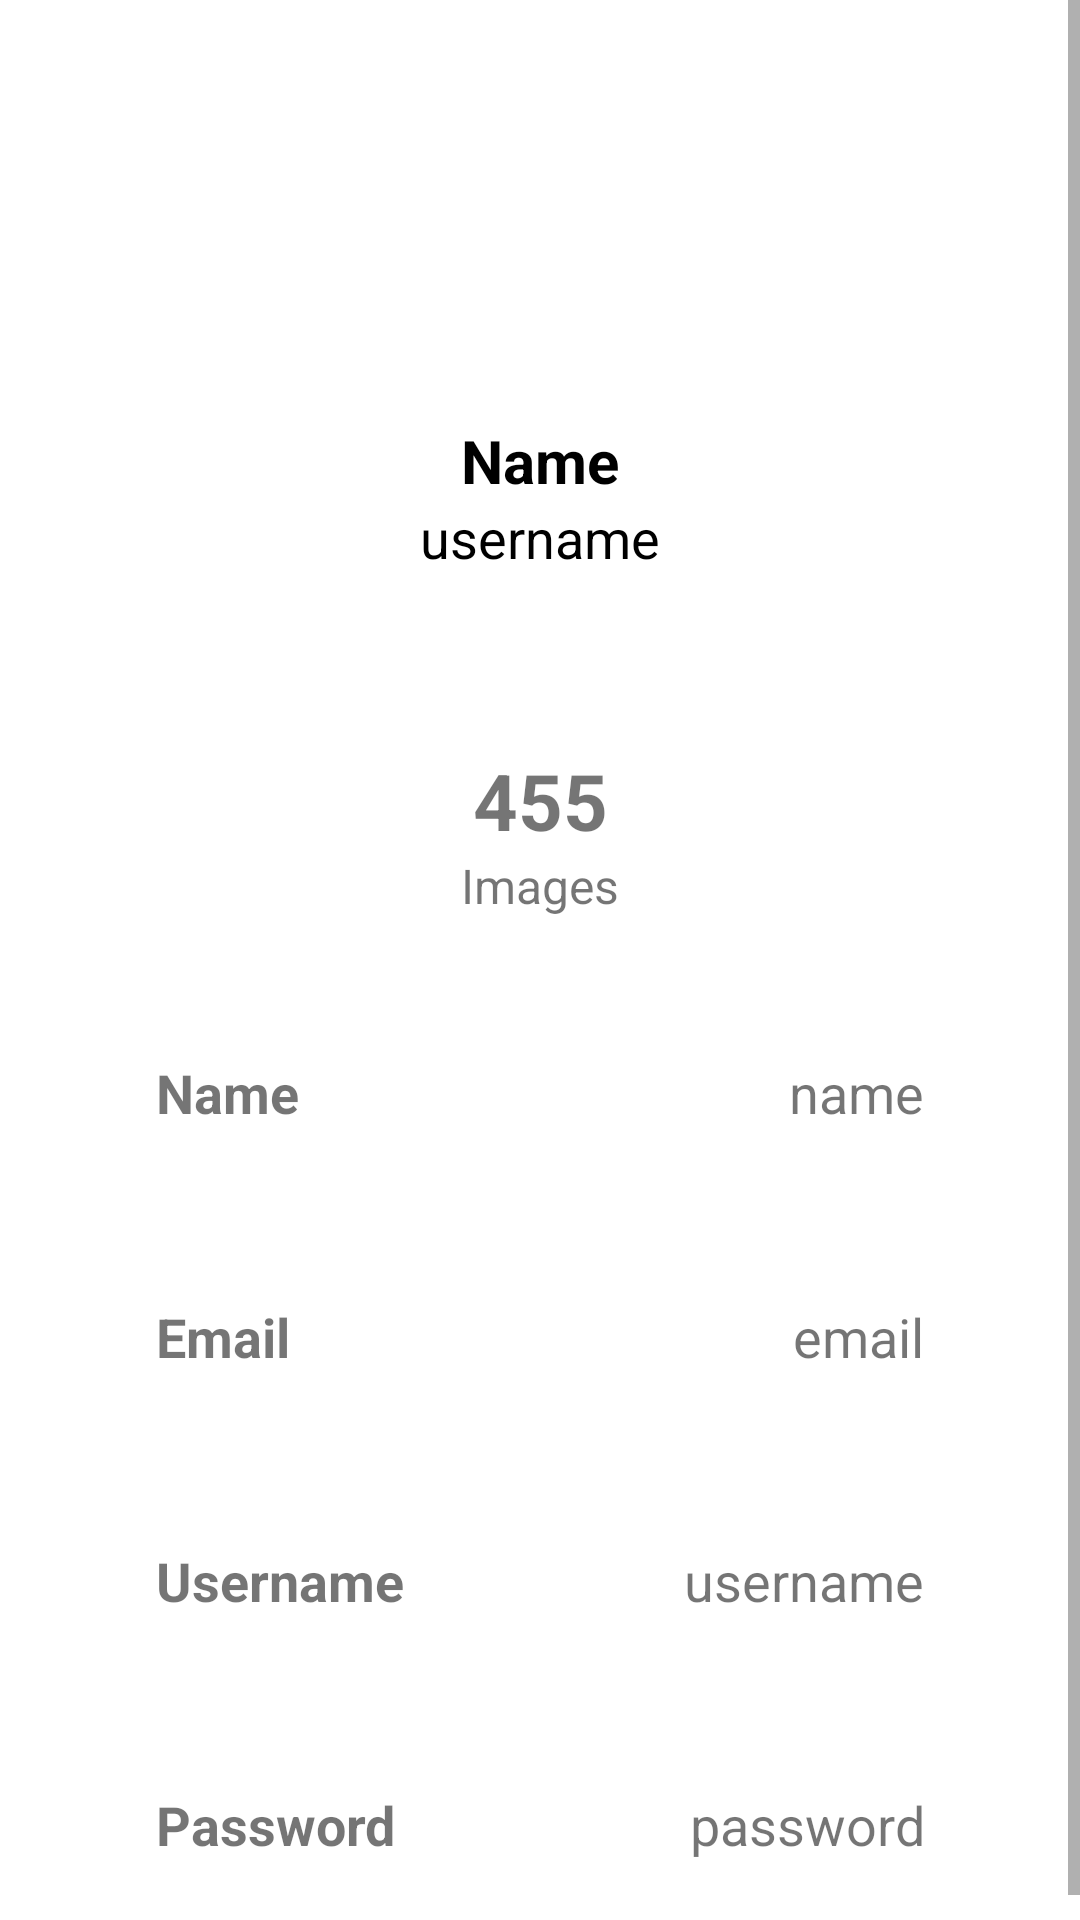

The Android layout XML behind this screen, and the referenced resources:
<!-- AndroidManifest.xml: application theme Theme.Tijori -->
<!-- res/layout/fragment_notifications.xml -->
<?xml version="1.0" encoding="utf-8"?>
<ScrollView
    xmlns:android="http://schemas.android.com/apk/res/android"
    xmlns:app="http://schemas.android.com/apk/res-auto"
    xmlns:tools="http://schemas.android.com/tools"
    android:layout_width="match_parent"
    android:layout_height="match_parent"
    tools:context=".ui.notifications.NotificationsFragment">

    <androidx.constraintlayout.widget.ConstraintLayout
        android:layout_width="match_parent"
        android:layout_height="match_parent">

    <ImageView
        android:layout_width="100dp"
        android:layout_height="100dp"
        android:id="@+id/profileImg"
        android:layout_marginTop="30dp"
        android:src="@drawable/baseline_person_4_24"
        app:layout_constraintEnd_toEndOf="parent"
        app:layout_constraintStart_toStartOf="parent"
        app:layout_constraintTop_toTopOf="parent"/>

    <TextView
        android:layout_width="wrap_content"
        android:layout_height="wrap_content"
        android:id="@+id/titleName"
        android:layout_marginTop="10dp"
        android:text="Name"
        android:textColor="@color/black"
        android:textSize="20sp"
        android:textStyle="bold"
        app:layout_constraintEnd_toEndOf="@id/profileImg"
        app:layout_constraintStart_toStartOf="@id/profileImg"
        app:layout_constraintTop_toBottomOf="@id/profileImg"/>

    <TextView
        android:layout_width="wrap_content"
        android:layout_height="wrap_content"
        android:id="@+id/titleUsername"
        android:text="username"
        android:textColor="@color/black"
        android:textSize="18sp"
        app:layout_constraintEnd_toEndOf="@id/titleName"
        app:layout_constraintStart_toStartOf="@id/titleName"
        app:layout_constraintTop_toBottomOf="@id/titleName"/>

    <LinearLayout
        android:layout_width="match_parent"
        android:layout_height="wrap_content"
        android:id="@+id/linearLayout"
        android:orientation="vertical"
        android:padding="10dp"

        android:layout_marginStart="24dp"
        android:layout_marginEnd="24dp"
        android:layout_marginTop="30dp"
        app:layout_constraintEnd_toEndOf="parent"
        app:layout_constraintStart_toStartOf="parent"
        app:layout_constraintTop_toBottomOf="@id/titleUsername">

        <LinearLayout
            android:layout_width="match_parent"
            android:layout_height="wrap_content"
            android:orientation="horizontal">



            <LinearLayout
                android:layout_width="wrap_content"
                android:layout_height="wrap_content"
                android:layout_margin="10dp"
                android:layout_weight="1"
                android:layout_gravity="center"
                android:elevation="5dp"
                android:padding="8dp"
                android:orientation="vertical">

                <TextView
                    android:id="@+id/imagecount"
                    android:layout_width="match_parent"
                    android:layout_height="wrap_content"
                    android:text="455"
                    android:textAlignment="center"
                    android:textSize="26sp"
                    android:textStyle="bold" />

                <TextView
                    android:layout_width="match_parent"
                    android:layout_height="wrap_content"
                    android:id="@+id/followers"
                    android:text="Images"
                    android:textAlignment="center"
                    android:textSize="16sp"/>

            </LinearLayout>



        </LinearLayout>

        <LinearLayout
            android:layout_width="match_parent"
            android:layout_height="match_parent"
            android:padding="8dp"
            android:layout_marginLeft="10dp"
            android:layout_marginRight="10dp"
            android:layout_marginBottom="10dp"
            android:layout_marginTop="20dp"
            android:orientation="horizontal">

            <TextView
                android:layout_width="wrap_content"
                android:layout_height="wrap_content"
                android:id="@+id/name"
                android:layout_weight="1"
                android:text="Name"
                android:textStyle="bold"

                android:textSize="18sp"/>

            <TextView
                android:layout_width="wrap_content"
                android:layout_height="wrap_content"
                android:id="@+id/profileName"
                android:text="name"
                android:layout_weight="1"
                android:textAlignment="viewEnd"

                android:textSize="18sp"/>

        </LinearLayout>

        <androidx.appcompat.widget.AppCompatImageView
            android:layout_width="match_parent"
            android:layout_height="1dp"
            android:layout_margin="10dp"
            android:alpha="0.5"
            />

        <LinearLayout
            android:layout_width="match_parent"
            android:layout_height="match_parent"
            android:layout_margin="10dp"
            android:padding="8dp"
            android:orientation="horizontal">

            <TextView
                android:layout_width="wrap_content"
                android:layout_height="wrap_content"
                android:id="@+id/email"
                android:layout_weight="1"
                android:text="Email"
                android:textStyle="bold"

                android:textSize="18sp"/>

            <TextView
                android:layout_width="wrap_content"
                android:layout_height="wrap_content"
                android:id="@+id/profileEmail"
                android:text="email"
                android:layout_weight="1"
                android:textAlignment="viewEnd"

                android:textSize="18sp"/>

        </LinearLayout>

        <androidx.appcompat.widget.AppCompatImageView
            android:layout_width="match_parent"
            android:layout_height="1dp"
            android:layout_margin="10dp"
            android:alpha="0.5"
            />

        <LinearLayout
            android:layout_width="match_parent"
            android:layout_height="match_parent"
            android:layout_margin="10dp"
            android:padding="8dp"
            android:orientation="horizontal">

            <TextView
                android:layout_width="wrap_content"
                android:layout_height="wrap_content"
                android:id="@+id/username"
                android:layout_weight="1"
                android:text="Username"
                android:textStyle="bold"
                android:textSize="18sp"/>

            <TextView
                android:layout_width="wrap_content"
                android:layout_height="wrap_content"
                android:id="@+id/profileUsername"
                android:text="username"
                android:layout_weight="1"
                android:textAlignment="viewEnd"

                android:textSize="18sp"/>

        </LinearLayout>

        <androidx.appcompat.widget.AppCompatImageView
            android:layout_width="match_parent"
            android:layout_height="1dp"
            android:layout_margin="10dp"
            android:alpha="0.5"
            />

        <LinearLayout
            android:layout_width="match_parent"
            android:layout_height="match_parent"
            android:layout_margin="10dp"
            android:padding="8dp"
            android:orientation="horizontal">

            <TextView
                android:layout_width="wrap_content"
                android:layout_height="wrap_content"
                android:id="@+id/password"
                android:layout_weight="1"
                android:text="Password"
                android:textStyle="bold"
                android:textSize="18sp"/>

            <TextView
                android:layout_width="wrap_content"
                android:layout_height="wrap_content"
                android:id="@+id/profilePassword"
                android:text="password"
                android:layout_weight="1"

                android:textAlignment="viewEnd"
                android:textSize="18sp"
                />

        </LinearLayout>

    </LinearLayout>

    

    </androidx.constraintlayout.widget.ConstraintLayout>

</ScrollView>
<!-- resources referenced by this layout -->
<resources>
  <color name="black">#FF000000</color>
  <style name="Theme.Tijori" parent="Theme.MaterialComponents.DayNight.DarkActionBar">
          
          <item name="colorPrimary">@color/black</item>
          <item name="colorPrimaryVariant">@color/purple_700</item>
          <item name="colorOnPrimary">@color/white</item>
          
          <item name="colorSecondary">@color/teal_200</item>
          <item name="colorSecondaryVariant">@color/teal_700</item>
          <item name="colorOnSecondary">@color/black</item>
          
          <item name="android:statusBarColor">?attr/colorPrimaryVariant</item>
          
      </style>
  <color name="purple_700">#FF3700B3</color>
  <color name="white">#FFFFFFFF</color>
  <color name="teal_200">#FF03DAC5</color>
  <color name="teal_700">#FF018786</color>
</resources>
